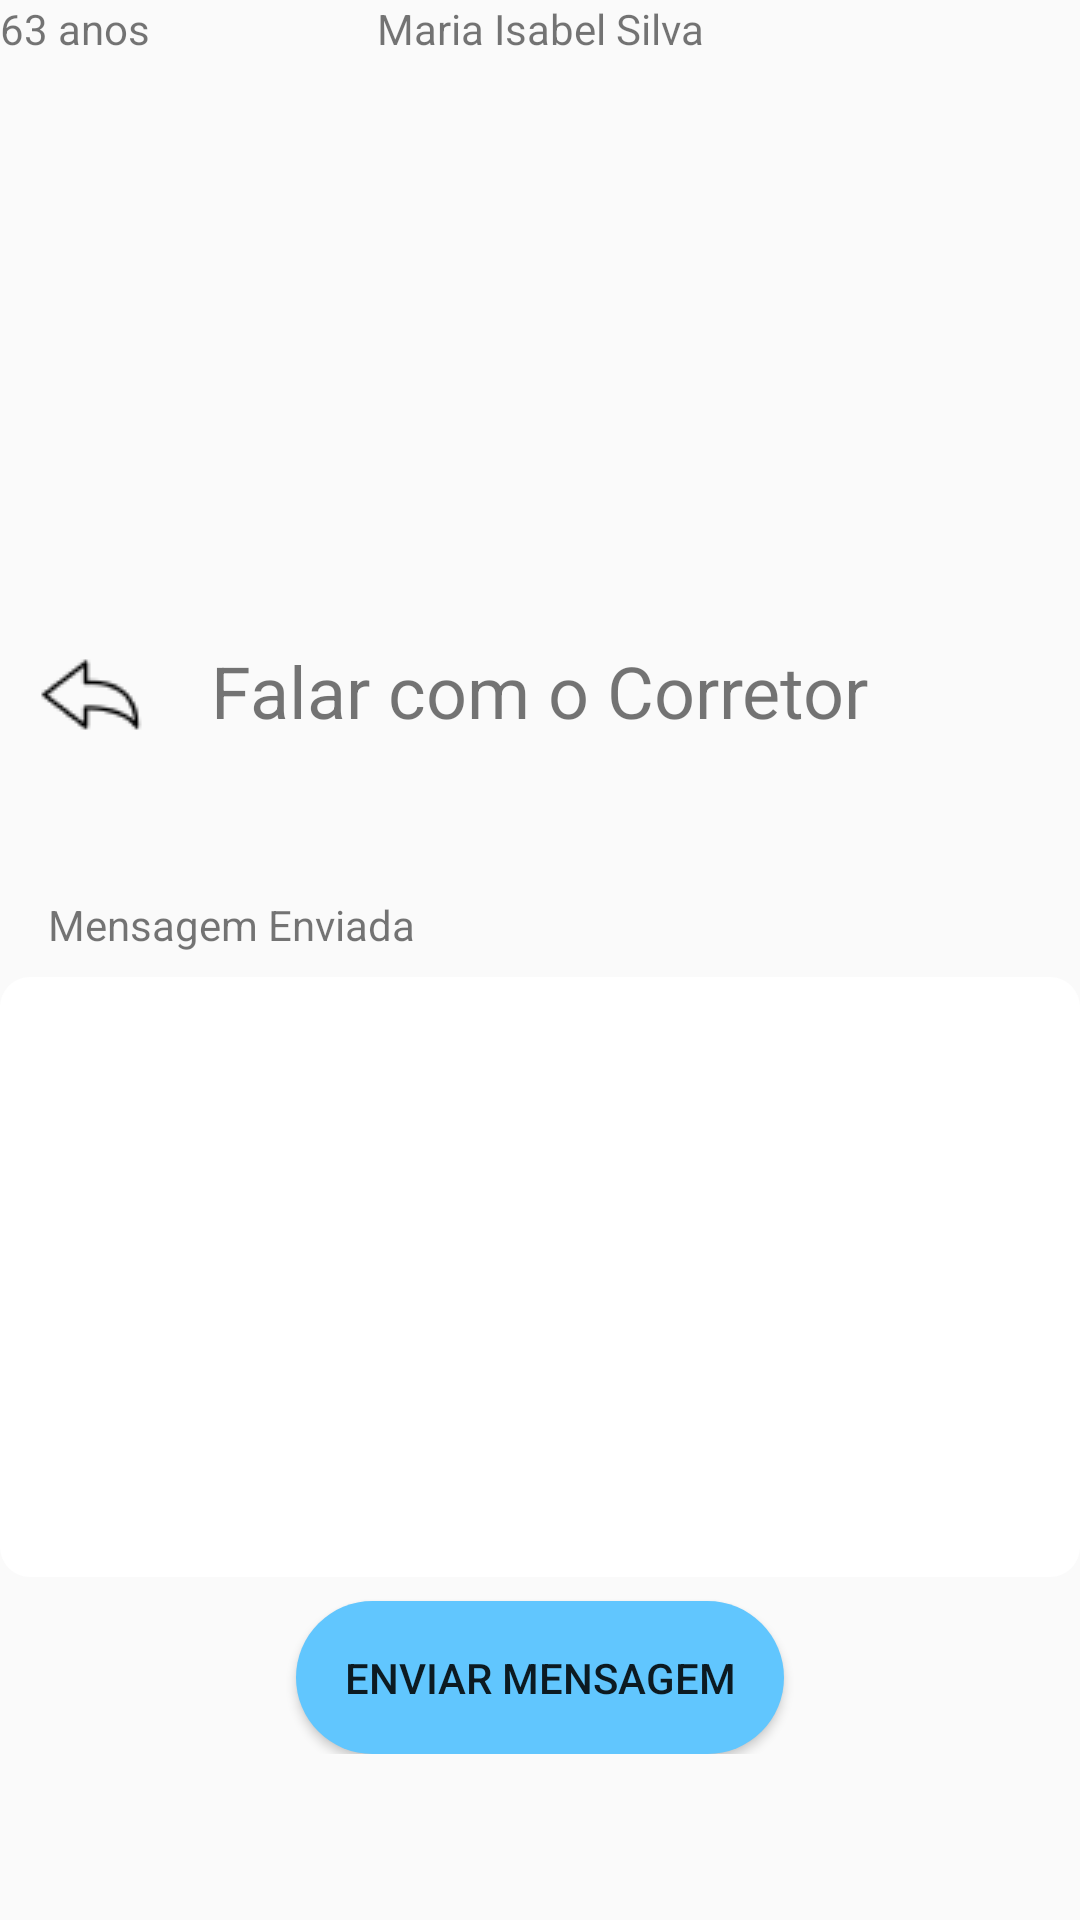

Produce the Android XML layout that renders to this screen, including the resource entries it uses.
<!-- AndroidManifest.xml: application theme AppTheme -->
<!-- res/layout/activity_falar_cliente.xml -->
<?xml version="1.0" encoding="utf-8"?>
<ScrollView
    xmlns:android="http://schemas.android.com/apk/res/android"
    xmlns:app="http://schemas.android.com/apk/res-auto"
    xmlns:tools="http://schemas.android.com/tools"
    android:layout_width="match_parent"
    android:layout_height="match_parent"
    android:layout_gravity="center"
    android:orientation="vertical">


    <androidx.constraintlayout.widget.ConstraintLayout
        android:layout_width="match_parent"
        android:layout_height="match_parent"
        tools:context=".ui.corretor.FalarClienteActivity">

        <ImageView
            android:id="@+id/ivVoltar5"
            android:layout_width="wrap_content"
            android:layout_height="wrap_content"
            app:layout_constraintStart_toStartOf="parent"
            app:layout_constraintTop_toBottomOf="@+id/ivHeaderCorretor"
            app:srcCompat="@drawable/back_icon" />

        <ImageView
            android:id="@+id/ivHeaderCorretor"
            android:layout_width="411dp"
            android:layout_height="198dp"
            app:layout_constraintEnd_toEndOf="parent"
            app:layout_constraintHorizontal_bias="0.0"
            app:layout_constraintStart_toStartOf="parent"
            app:layout_constraintTop_toTopOf="parent"
            app:srcCompat="@drawable/listagem_corretor_header" />

        <ImageView
            android:id="@+id/imageView16"
            android:layout_width="wrap_content"
            android:layout_height="wrap_content"
            android:layout_marginTop="115dp"
            app:layout_constraintEnd_toEndOf="parent"
            app:layout_constraintHorizontal_bias="0.14"
            app:layout_constraintStart_toStartOf="parent"
            app:layout_constraintTop_toTopOf="parent"
            app:srcCompat="@drawable/user_icon" />

        <TextView
            android:id="@+id/tvNome"
            android:layout_width="wrap_content"
            android:layout_height="wrap_content"
            android:layout_marginTop="120dp"
            android:text="Maria Isabel Silva"
            app:layout_constraintEnd_toEndOf="parent"
            app:layout_constraintStart_toStartOf="parent"
            app:layout_constraintTop_toTopOf="@+id/ivHeaderEnviarMensagens" />

        <TextView
            android:id="@+id/tvIdade"
            android:layout_width="wrap_content"
            android:layout_height="wrap_content"
            android:layout_marginTop="8dp"
            android:text="63 anos"
            app:layout_constraintEnd_toEndOf="@+id/textView19"
            app:layout_constraintHorizontal_bias="0.0"
            app:layout_constraintStart_toStartOf="@+id/textView19"
            app:layout_constraintTop_toBottomOf="@+id/textView19" />

        <TextView
            android:id="@+id/tvTitulo"
            android:layout_width="wrap_content"
            android:layout_height="wrap_content"
            android:layout_marginTop="16dp"
            android:text="Falar com o Corretor"
            android:textSize="24sp"
            app:layout_constraintEnd_toEndOf="parent"
            app:layout_constraintStart_toStartOf="parent"
            app:layout_constraintTop_toBottomOf="@+id/ivHeaderCorretor" />


        <TextView
            android:id="@+id/tvRemetenteCorretor"
            android:layout_width="wrap_content"
            android:layout_height="wrap_content"
            android:layout_marginTop="16dp"
            android:text=""
            android:textSize="15sp"
            app:layout_constraintEnd_toEndOf="parent"
            app:layout_constraintStart_toStartOf="parent"
            app:layout_constraintTop_toBottomOf="@+id/tvTitulo" />

        <TextView
            android:id="@+id/tvMensagemEnviadaCorretor"
            android:layout_width="0dp"
            android:layout_height="wrap_content"
            android:layout_marginStart="16dp"
            android:layout_marginTop="16dp"
            android:layout_marginEnd="16dp"
            android:text="Mensagem Enviada"
            app:layout_constraintEnd_toEndOf="parent"
            app:layout_constraintStart_toStartOf="parent"
            app:layout_constraintTop_toBottomOf="@+id/tvRemetenteCorretor"/>

        <EditText
            android:id="@+id/tvMensagemParaEnviarCorretor"
            android:layout_width="match_parent"
            android:layout_height="200dp"
            android:ems="10"
            android:background="@drawable/mensagem_style"
            android:inputType="textPersonName"
            android:layout_marginTop="8dp"
            android:text=""
            tools:layout_editor_absoluteX="202dp"
            tools:layout_editor_absoluteY="252dp"
            app:layout_constraintEnd_toEndOf="parent"
            app:layout_constraintStart_toStartOf="parent"
            app:layout_constraintTop_toBottomOf="@+id/tvMensagemEnviadaCorretor"/>

        <Button
            android:id="@+id/btEnviarMensagem"
            android:layout_width="wrap_content"
            android:layout_height="wrap_content"
            android:background="@drawable/button_style_blue"
            android:layout_marginTop="8dp"
            android:text="Enviar Mensagem"
            tools:layout_editor_absoluteX="309dp"
            tools:layout_editor_absoluteY="243dp"
            app:layout_constraintEnd_toEndOf="parent"
            app:layout_constraintStart_toStartOf="parent"
            app:layout_constraintTop_toBottomOf="@+id/tvMensagemParaEnviarCorretor"/>


    </androidx.constraintlayout.widget.ConstraintLayout>
</ScrollView>
<!-- resources referenced by this layout -->
<resources>
  <!-- drawable back_icon: png bitmap (drawable, 681 bytes) -->
  <!-- drawable button_style_blue (drawable) -->
  <?xml version="1.0" encoding="utf-8"?>
  <shape xmlns:android="http://schemas.android.com/apk/res/android">
      <solid android:color="#61C6FE" />
      <corners android:radius="32dp" />
      <stroke android:color="#BABABA" />
      <padding android:left="16dp" android:right="16dp" android:bottom="16dp" android:top="16dp" />
  </shape>
  <!-- drawable mensagem_style (drawable) -->
  <?xml version="1.0" encoding="utf-8"?>
  <shape xmlns:android="http://schemas.android.com/apk/res/android">
      <solid android:color="#FFFFFF" />
      <corners android:radius="10dp" />
      <stroke android:color="#333333" />
      <padding android:left="20dp" android:right="8dp" android:bottom="8dp" android:top="8dp" />
  </shape>
  <style name="AppTheme" parent="Theme.AppCompat.Light.DarkActionBar">
          
          <item name="colorPrimary">@color/purple_500</item>
          <item name="colorPrimaryVariant">@color/purple_700</item>
          <item name="colorOnPrimary">@color/white</item>
      </style>
  <color name="purple_500">#FF6200EE</color>
  <color name="purple_700">#FF3700B3</color>
  <color name="white">#FFFFFFFF</color>
</resources>
